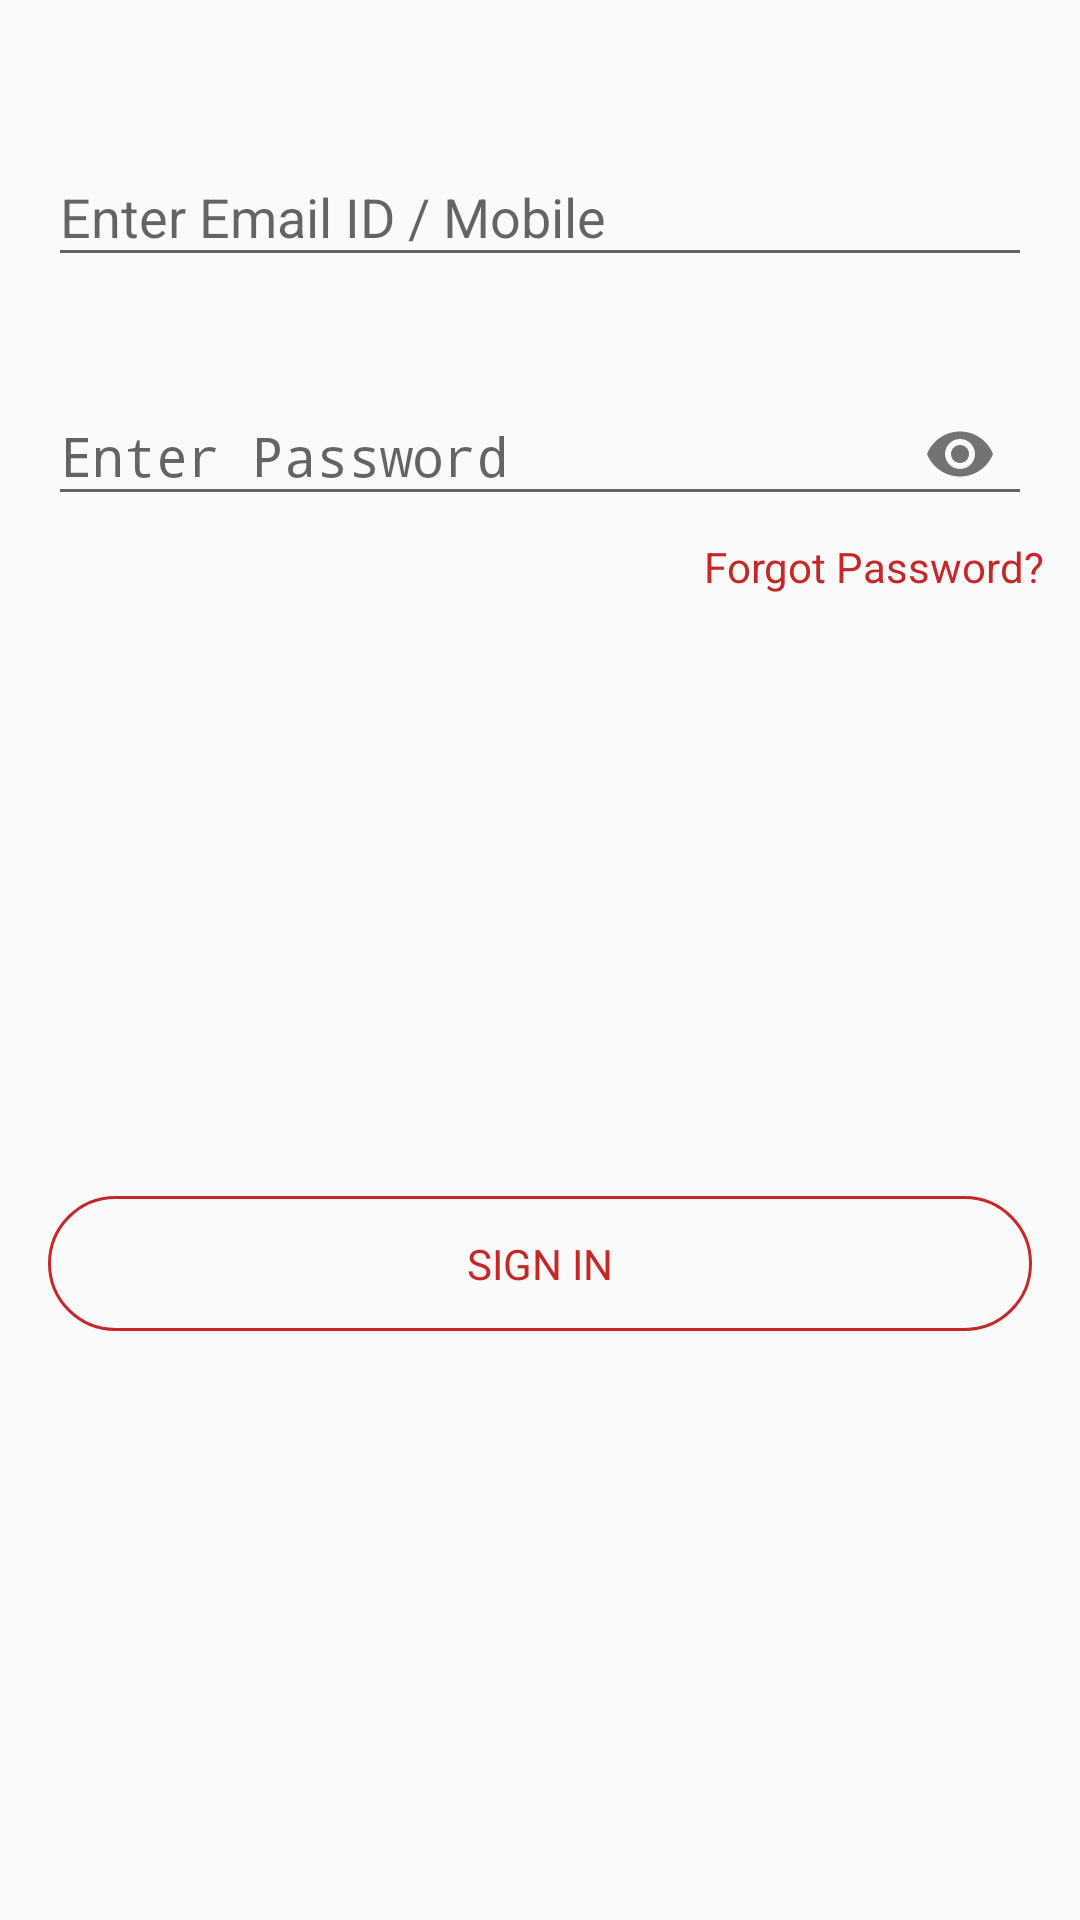

This screen was rendered from an Android layout file. Write that file and the resources it references.
<!-- AndroidManifest.xml: application theme AppTheme -->
<!-- res/layout/fragment_signin.xml -->
<?xml version="1.0" encoding="utf-8"?>
<ScrollView
        xmlns:android="http://schemas.android.com/apk/res/android"
        xmlns:app="http://schemas.android.com/apk/res-auto"
        android:fillViewport="true"
        android:layout_width="match_parent"
        android:layout_height="match_parent">

<android.support.constraint.ConstraintLayout
        android:layout_width="match_parent"
        android:layout_height="match_parent"
        android:paddingTop="32dp"
        android:paddingLeft="8dp"
        android:paddingRight="8dp">

    <android.support.design.widget.TextInputLayout
            android:id="@+id/etUserId"
            android:layout_width="match_parent"
            android:layout_height="wrap_content"
            app:layout_constraintStart_toStartOf="parent"
            android:focusableInTouchMode="true"
            android:layout_marginTop="24dp"
            app:layout_constraintTop_toTopOf="parent"
            android:layout_margin="8dp"
            app:layout_constraintEnd_toEndOf="parent">
        <EditText
                android:id="@+id/UserId"
                android:layout_width="match_parent"
                android:hint= "@string/hint_userId"
                android:maxLines="1"
                android:inputType="text"
                android:maxLength="60"
                android:imeOptions="actionNext"
                android:layout_height="wrap_content"/>

    </android.support.design.widget.TextInputLayout>

    <android.support.design.widget.TextInputLayout
            android:id="@+id/password"
            android:layout_width="match_parent"
            android:layout_height="wrap_content"
            app:passwordToggleEnabled="true"
            app:layout_constraintStart_toStartOf="@id/etUserId"
            android:layout_marginTop="24dp"
            android:layout_marginLeft="8dp"
            android:layout_marginRight="8dp"
            android:layout_marginBottom="8dp"
            app:layout_constraintTop_toBottomOf="@+id/etUserId">

        <EditText
                android:id="@+id/etPassword"
                android:layout_width="match_parent"
                android:layout_height="wrap_content"
                android:inputType="textPassword"
                android:maxLines="1"
                android:hint="@string/hint_password"/>

    </android.support.design.widget.TextInputLayout>

    <TextView
            android:id="@+id/tvForgotUserId"
            android:layout_width="wrap_content"
            android:layout_height="wrap_content"
            android:padding="4dp"
            android:visibility="gone"
            app:layout_constraintTop_toBottomOf="@+id/password"
            app:layout_constraintStart_toStartOf="@id/password"
            android:textColor="#C62828"
            android:text="@string/text_forgot_userId"/>

    <TextView
            android:id="@+id/tvForgotPassword"
            android:layout_width="wrap_content"
            android:layout_height="wrap_content"
            android:padding="4dp"
            app:layout_constraintTop_toBottomOf="@+id/password"
            app:layout_constraintEnd_toEndOf="@id/password"
            android:textColor="#C62828"
            android:text="@string/text_forgot_password"/>

    <TextView
            android:id="@+id/tvSIgnIn"
            android:layout_width="match_parent"
            android:layout_height="45dp"
            app:layout_constraintTop_toBottomOf="@id/tvForgotPassword"
            app:layout_constraintBottom_toBottomOf="parent"
            app:layout_constraintStart_toStartOf="@string/text_forgot_userId"
            app:layout_constraintEnd_toEndOf="@string/text_forgot_password"
            android:layout_marginLeft="8dp"
            android:layout_marginRight="8dp"
            android:text="SIGN IN"
            android:textColor="#C62828"
            android:gravity="center"
            android:background="@drawable/rounded_corners_accent"/>


</android.support.constraint.ConstraintLayout>
</ScrollView>
<!-- resources referenced by this layout -->
<resources>
  <!-- drawable rounded_corners_accent (drawable) -->
  <?xml version="1.0" encoding="utf-8"?>
  <shape xmlns:android="http://schemas.android.com/apk/res/android"
      android:shape="rectangle">
      <stroke
          android:width="1dp"
          android:color="#C62828" />
      <corners android:radius="30dp" />
  </shape>
  <string name="hint_password">Enter Password</string>
  <string name="hint_userId">Enter Email ID / Mobile</string>
  <string name="text_forgot_password">Forgot Password?</string>
  <string name="text_forgot_userId">Forgot User ID?</string>
  <style name="AppTheme" parent="Theme.AppCompat.Light.DarkActionBar">
          
          <item name="colorPrimary">@color/colorPrimary</item>
          <item name="colorPrimaryDark">@color/colorPrimaryDark</item>
          <item name="colorAccent">@color/colorAccent</item>
      </style>
  <color name="colorPrimary">#C62828</color>
  <color name="colorPrimaryDark">#B60424</color>
  <color name="colorAccent">#C62828</color>
</resources>
